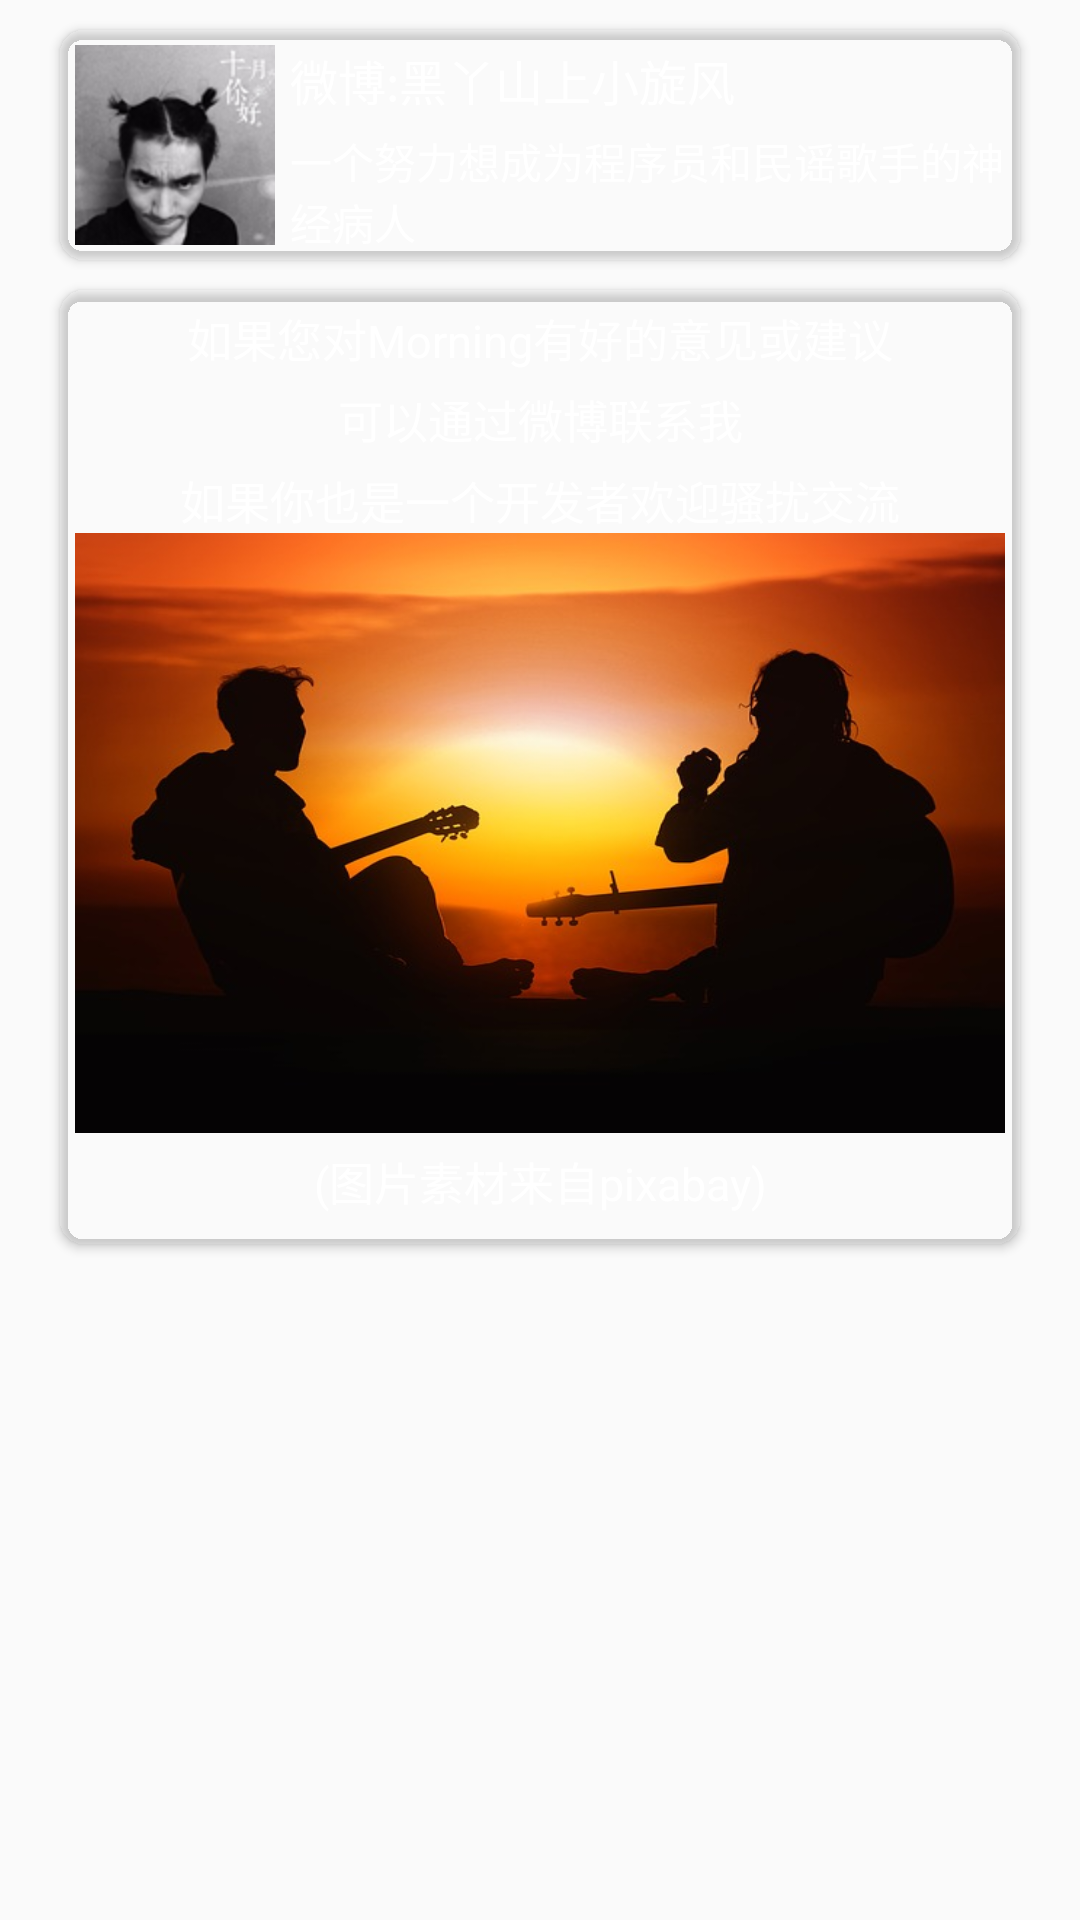

Reconstruct the res/layout file that produces this screen, plus the resources it refers to.
<!-- AndroidManifest.xml: application theme AppTheme -->
<!-- res/layout/activity_contact_us.xml -->
<?xml version="1.0" encoding="utf-8"?>
<LinearLayout xmlns:android="http://schemas.android.com/apk/res/android"
    xmlns:app="http://schemas.android.com/apk/res-auto"
    xmlns:tools="http://schemas.android.com/tools"
    android:layout_width="match_parent"
    android:layout_height="match_parent"
    android:orientation="vertical"
    tools:context="com.joe.lazyalarm.activity.ContactUsActivity">
    <android.support.v7.widget.CardView
        android:layout_marginTop="10dp"
        android:layout_marginLeft="20dp"
        android:layout_marginRight="20dp"
        android:layout_width="match_parent"
        android:layout_height="wrap_content"
        app:cardCornerRadius="8dp"
        app:cardBackgroundColor="@color/lightblue"

        >
        <RelativeLayout
            android:layout_width="match_parent"
            android:layout_height="match_parent">
            <ImageView
                android:id="@+id/iv_me_contact"
                android:layout_marginTop="5dp"
                android:layout_marginBottom="5dp"
                android:layout_marginLeft="5dp"
                android:layout_width="wrap_content"
                android:layout_height="wrap_content"
                android:src="@mipmap/me"
                />
            <TextView
                android:id="@+id/tv_me_contact"
                android:layout_marginLeft="5dp"
                android:layout_marginTop="5dp"
                android:layout_width="wrap_content"
                android:layout_toRightOf="@id/iv_me_contact"
                style="@style/HelpTextTitle"
                android:text="微博:黑丫山上小旋风"
                android:textSize="16sp"
                android:textColor="@android:color/white"
                />
            <TextView

                android:layout_below="@id/tv_me_contact"
                android:layout_marginLeft="5dp"
                android:layout_marginTop="5dp"
                android:layout_width="wrap_content"
                android:layout_toRightOf="@id/iv_me_contact"
                style="@style/HelpTextTitle"
                android:text="一个努力想成为程序员和民谣歌手的神经病人"
                android:textSize="14sp"
                android:textColor="@android:color/white"
                />
        </RelativeLayout>
    </android.support.v7.widget.CardView>

    <android.support.v7.widget.CardView
        android:layout_marginTop="10dp"
        android:layout_marginLeft="20dp"
        android:layout_marginRight="20dp"
        android:layout_width="match_parent"
        android:layout_height="wrap_content"
        app:cardCornerRadius="8dp"
        app:cardBackgroundColor="@color/lightblue"

        >
        <LinearLayout
            android:orientation="vertical"
            android:layout_width="match_parent"
            android:layout_height="match_parent">
            <TextView
                style="@style/ContactTextTitle"
                android:text="如果您对Morning有好的意见或建议"
                />
            <TextView
                style="@style/ContactTextTitle"
                android:text="可以通过微博联系我"
                />
            <TextView
                style="@style/ContactTextTitle"
                android:text="如果你也是一个开发者欢迎骚扰交流"
                />
            <ImageView
                android:scaleType="fitXY"
                android:layout_marginLeft="5dp"
                android:layout_marginRight="5dp"
                android:src="@mipmap/contact_pic"
                android:layout_gravity="center_horizontal"
                android:layout_width="wrap_content"
                android:layout_height="200dp"
                />
            <TextView
                style="@style/ContactTextTitle"
                android:text="(图片素材来自pixabay)"
                android:layout_marginBottom="10dp"
                />
        </LinearLayout>
    </android.support.v7.widget.CardView>


</LinearLayout>
<!-- resources referenced by this layout -->
<resources>
  <!-- mipmap contact_pic: jpg bitmap (mipmap-hdpi, 30176 bytes) -->
  <!-- mipmap me: png bitmap (mipmap-hdpi, 13591 bytes) -->
  <style name="ContactTextTitle">
          <item name="android:paddingTop">5dp</item>
          <item name="android:textColor">@android:color/white</item>
          <item name="android:textSize">15sp</item>
          <item name="android:layout_width">match_parent</item>
          <item name="android:layout_height">wrap_content</item>
          <item name="android:gravity">center</item>
      </style>
  <style name="HelpTextTitle">
          <item name="android:textColor">@android:color/black</item>
          <item name="android:textSize">20sp</item>
          <item name="android:layout_width">match_parent</item>
          <item name="android:layout_height">wrap_content</item>
      </style>
  <style name="AppTheme" parent="Theme.AppCompat.Light.DarkActionBar">
          
          <item name="colorPrimary">@color/blue</item>
          <item name="colorPrimaryDark">@color/lightblue</item>
          <item name="colorAccent">@color/blue</item>
      </style>
  <color name="blue">#20A2D4</color>
</resources>
